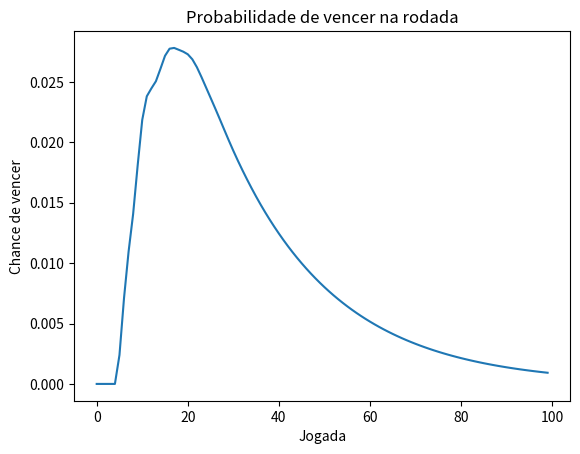
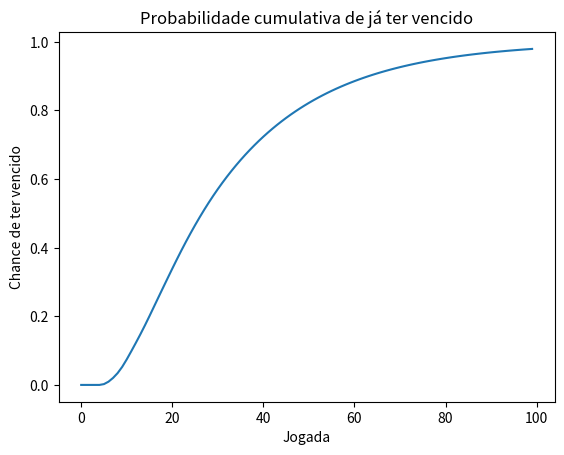

These figures' Python source, in order:
import numpy as np
import matplotlib.pyplot as plt
"""
Plote um gráfico cujo eixo x seja a rodada e cujo 
eixo y seja a probabilidade de vencer o jogo naquela rodada.


Plote um gráfico cujo eixo x seja a rodada e cujo 
eixo y seja a probabilidade de o jogo acabar ou 
já ter acabado naquela rodada.

"""

"""
Function: UpdateSnakesNLadders(square_prob_new)

Description: Function to apply rules regarding Snakes and Ladders feature
"""
def UpdateSnakesNLadders(square_prob_new):

	s_arr = square_prob_new

# Ladders

	if (s_arr[1] > 0):
		s_arr[38] += s_arr[1]
		s_arr[1] = 0

	if (s_arr[4] > 0):
		s_arr[14] += s_arr[4]
		s_arr[4] = 0

	if (s_arr[9] > 0):
		s_arr[31] += s_arr[9]
		s_arr[9] = 0

	if (s_arr[21] > 0):
		s_arr[42] += s_arr[21]
		s_arr[21] = 0

	if (s_arr[28] > 0):
		s_arr[84] += s_arr[28]
		s_arr[28] = 0

	if (s_arr[36] > 0):
		s_arr[44] += s_arr[36]
		s_arr[36] = 0

	if (s_arr[51] > 0):
		s_arr[67] += s_arr[51]
		s_arr[51] = 0

	if (s_arr[71] > 0):
		s_arr[91] += s_arr[71]
		s_arr[71] = 0

	if (s_arr[80] > 0):
		s_arr[100] += s_arr[80]
		s_arr[80] = 0

# Snakes

	if (s_arr[16] > 0):
		s_arr[6] += s_arr[16]
		s_arr[16] = 0

	if (s_arr[48] > 0):
		s_arr[26] += s_arr[44]
		s_arr[44] = 0

	if (s_arr[49] > 0):
		s_arr[11] += s_arr[49]
		s_arr[49] = 0

	if (s_arr[56] > 0):
		s_arr[53] += s_arr[56]
		s_arr[56] = 0

	if (s_arr[62] > 0):
		s_arr[19] += s_arr[62]
		s_arr[62] = 0

	if (s_arr[64] > 0):
		s_arr[60] += s_arr[64]
		s_arr[64] = 0

	if (s_arr[87] > 0):
		s_arr[24] += s_arr[87]
		s_arr[87] = 0

	if (s_arr[93] > 0):
		s_arr[73] += s_arr[93]
		s_arr[93] = 0

	if (s_arr[95] > 0):
		s_arr[75] += s_arr[95]
		s_arr[95] = 0

	if (s_arr[98] > 0):
		s_arr[78] += s_arr[98]
		s_arr[98] = 0
	
	return s_arr

"""
Function: CalculateProbSquare(square, last_prob)

Description: function to calculate the single probability of matrix position based on past squares
"""
def CalculateProbSquare(square, last_prob):

	dice_prob = 6
	weighted_prob = 0
	count = 1

	# Square 100 has a different way to be calculated.
	# Need to consider when dice gets higher than what is needed to win.
	if (square != 100):
		for i in range(square - dice_prob, square):

			if (i >= 0):

				weighted_prob += last_prob[i] * 1/dice_prob
	else:
		for j in range(square - dice_prob, square):

			weighted_prob += last_prob[j] * (count / dice_prob)
			count += 1

	return weighted_prob 

"""
Function: UpdateArray(int square_prob[])

Description: Function to update probabilities of matrix for each round
"""
def UpdateArray(square_prob_old):

	num_of_squares = 101

	square_prob_new = np.zeros(num_of_squares)
	
	for i in range(num_of_squares):
			# matrix position 100 will carry the cumulative probability of winning 
			if(i != 100):
				square_prob_new[i] = CalculateProbSquare(i, square_prob_old)
			else:
				square_prob_new[i] = square_prob_old[100] + CalculateProbSquare(i, square_prob_old)
	
	square_prob_new = UpdateSnakesNLadders(square_prob_new)

	return square_prob_new


"""

	Main

"""

# square_prob: game matrix
square_prob = np.zeros(101)

# first set of probabilities after first roll
square_prob[38]= 1/6
square_prob[2] = 1/6
square_prob[3] = 1/6
square_prob[14]= 1/6
square_prob[5] = 1/6
square_prob[6] = 1/6

# number of rounds
game_round = 100

# arrays to plot charts
win_in_round = np.zeros(game_round)
win_after_round = np.zeros(game_round)


for i in range(game_round):
	square_prob = UpdateArray(square_prob)
	win_in_round[i] = square_prob[100]
	
	
	# sum up all probabilities of the matrix and this should add to 1
	try:
		assert np.allclose(square_prob.sum(),1), f"[INFO] sum of probs: {square_prob.sum()}"
	except AssertionError:
		print(f"[INFO] sum of probs: {square_prob.sum()}")

for j in range(1, game_round):
	win_after_round[j] = win_in_round[j] - win_in_round[j-1]


plt.figure(1)
plt.title("Probabilidade de vencer na rodada")
plt.xlabel("Jogada")
plt.ylabel("Chance de vencer")
plt.plot(win_after_round)

plt.figure(2)
plt.title("Probabilidade cumulativa de já ter vencido")
plt.xlabel("Jogada")
plt.ylabel("Chance de ter vencido")
plt.plot(win_in_round)

plt.show()
